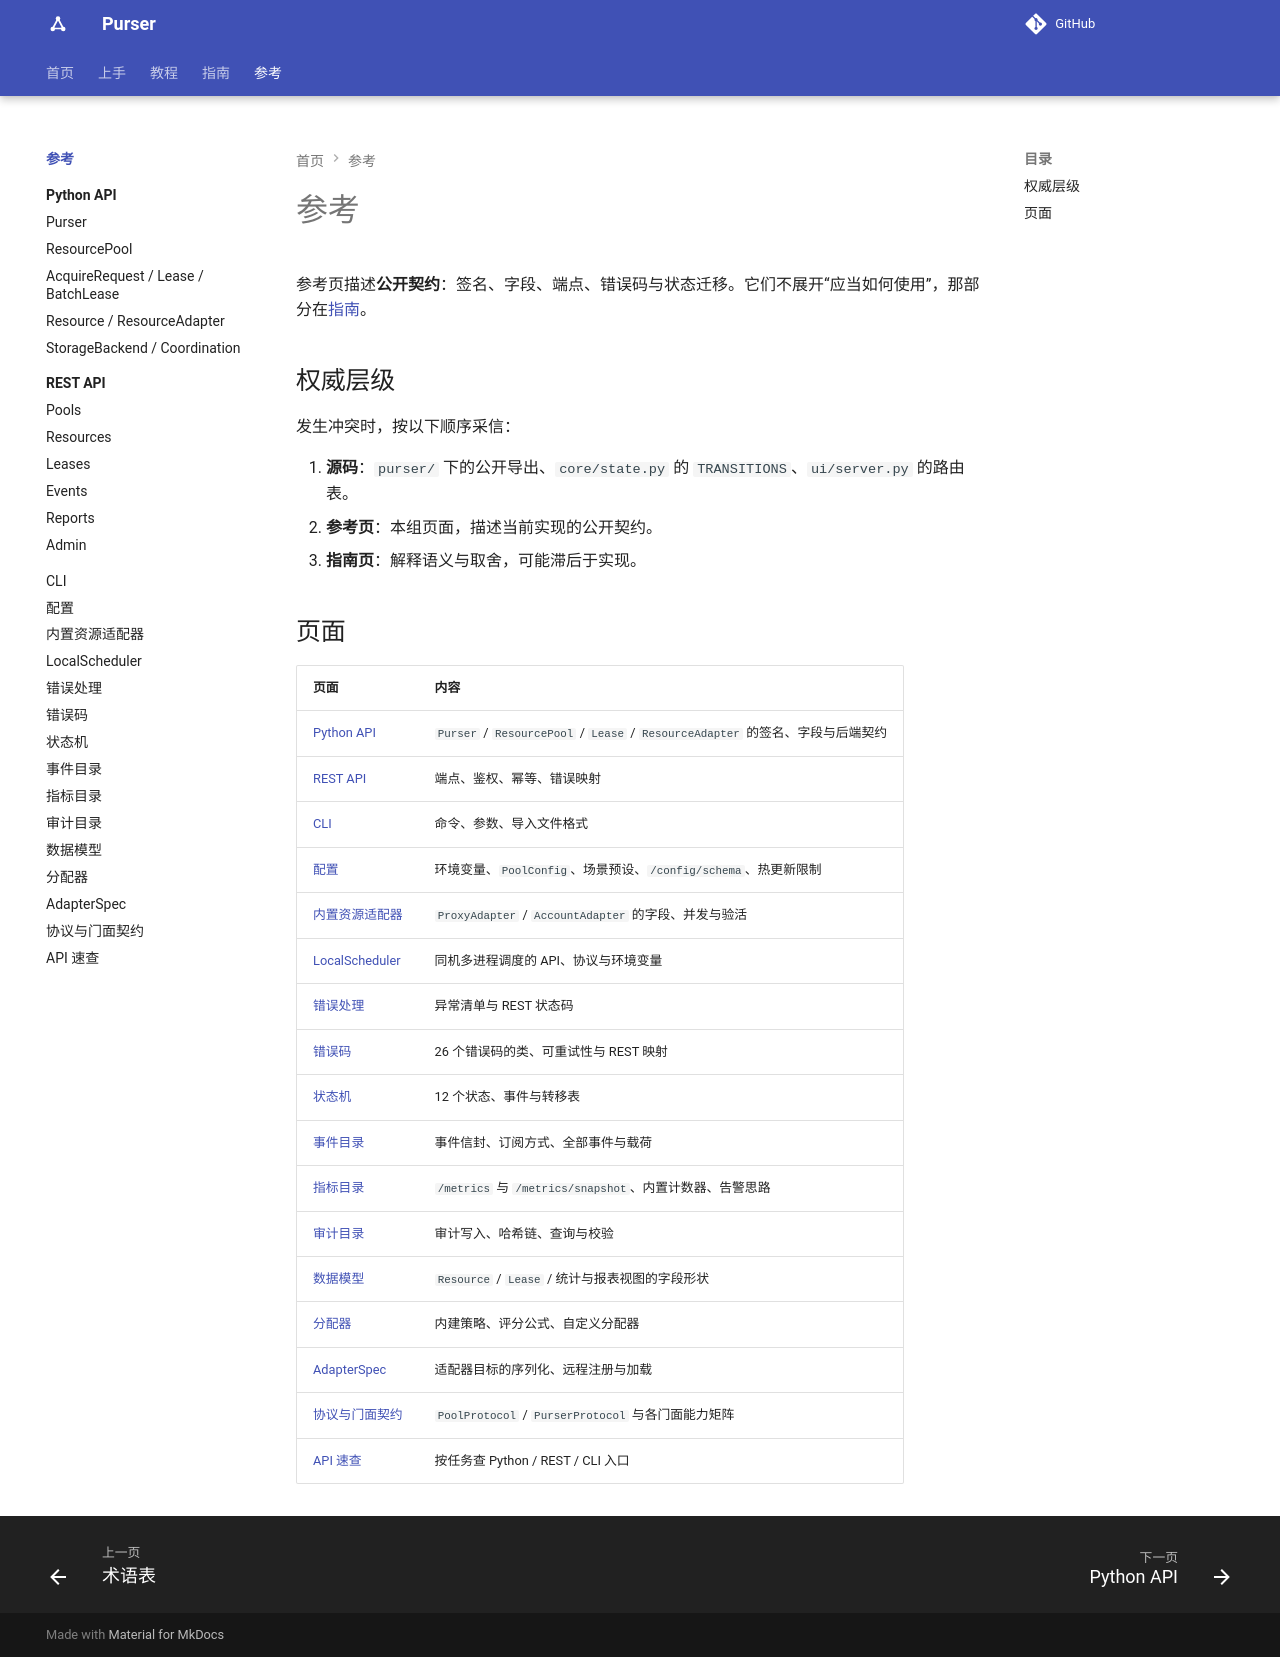

repository: kusen-alpha/purser · page: reference/index.html · generator: mkdocs

# 参考

参考页描述**公开契约**：签名、字段、端点、错误码与状态迁移。它们不展开“应该怎么用”，那部分在[指南](../guides/index.md)。

## 权威层级

发生冲突时，按以下顺序采信：

1. **源码**：`purser/` 下的公开导出、`core/state.py` 的 `TRANSITIONS`、`ui/server.py` 的路由表。
2. **参考页**：本组页面，描述当前版本的公开契约。
3. **指南与设计页**：解释语义与取舍，可能滞后于实现。

归档的 `design-doc.md` / `feasibility.md` 只记录历史决策，不作为行为依据。

## 页面

| 页面 | 内容 |
| --- | --- |
| [Python API](python-api/index.md) | `Purser` / `ResourcePool` / `Lease` / `ResourceAdapter` 的签名、字段与后端契约 |
| [REST API](rest-api/index.md) | 端点、鉴权、幂等、错误映射 |
| [CLI](cli.md) | 命令、参数、导入文件格式 |
| [配置](configuration.md) | 环境变量、`PoolConfig`、场景预设、`/config/schema`、热更新限制 |
| [内置资源适配器](resource-adapters.md) | `ProxyAdapter` / `AccountAdapter` 的字段、并发与验活 |
| [LocalScheduler](local-scheduler.md) | 同机多进程调度的 API、协议与环境变量 |
| [错误处理](errors.md) | 异常清单与 REST 状态码 |
| [错误码](error-codes.md) | 26 个错误码的类、可重试性与 REST 映射 |
| [状态机](state-machine.md) | 12 个状态、事件与转移表 |
| [事件目录](events.md) | 事件信封、订阅方式、全部事件与载荷 |
| [指标目录](metrics.md) | `/metrics` 与 `/metrics/snapshot`、内置计数器、告警思路 |
| [审计目录](audit.md) | 审计写入、哈希链、查询与校验 |
| [数据模型](data-models.md) | `Resource` / `Lease` / 统计与报表视图的字段形状 |
| [分配器](allocators.md) | 内建策略、评分公式、自定义分配器 |
| [AdapterSpec](adapter-spec.md) | 适配器目标的序列化、远程注册与加载 |
| [协议与门面契约](protocols.md) | `PoolProtocol` / `PurserProtocol` 与各门面能力矩阵 |
| [API 速查](api-cheatsheet.md) | 按任务查 Python / REST / CLI 入口 |

## 版本

当前文档对应 `0.6.0`。REST 端点级签名以运行中服务的 `/docs`（OpenAPI）为准。
